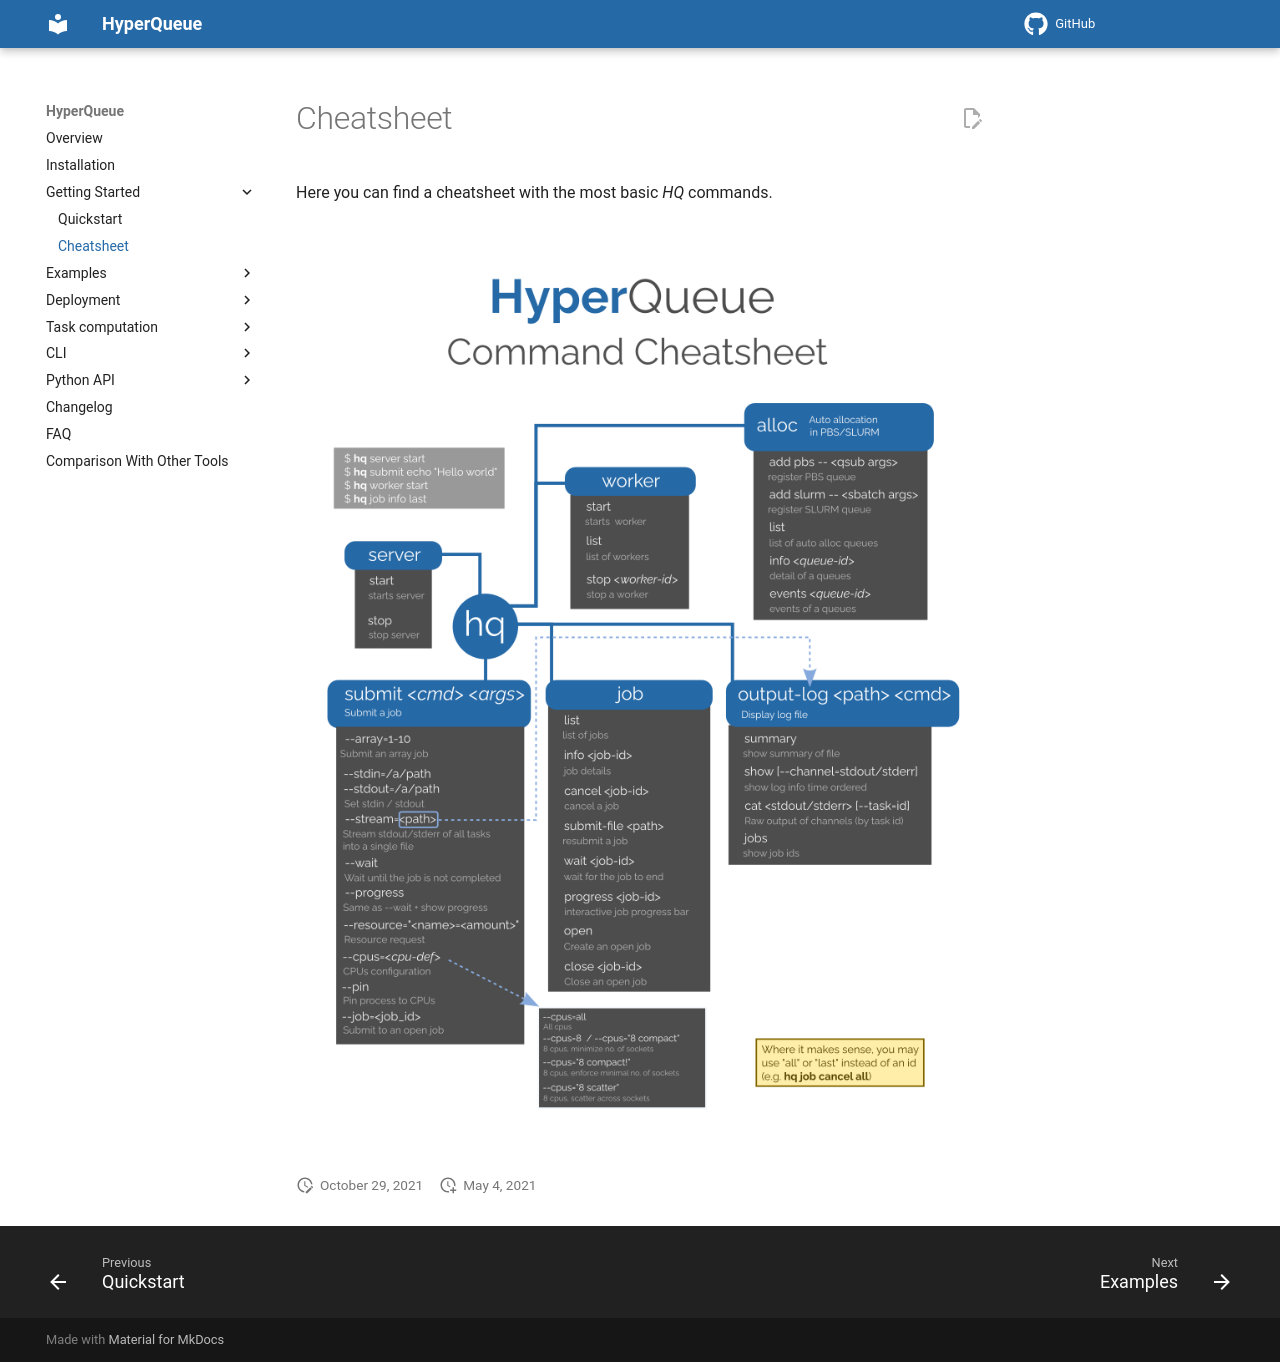

repository: It4innovations/hyperqueue · page: latest/cheatsheet/index.html · generator: mkdocs

# Cheatsheet
Here you can find a cheatsheet with the most basic *HQ* commands. 

<div style="display: flex; justify-content: center;">
    <img width="100%" src="../imgs/cheatsheet.png">
</div>
